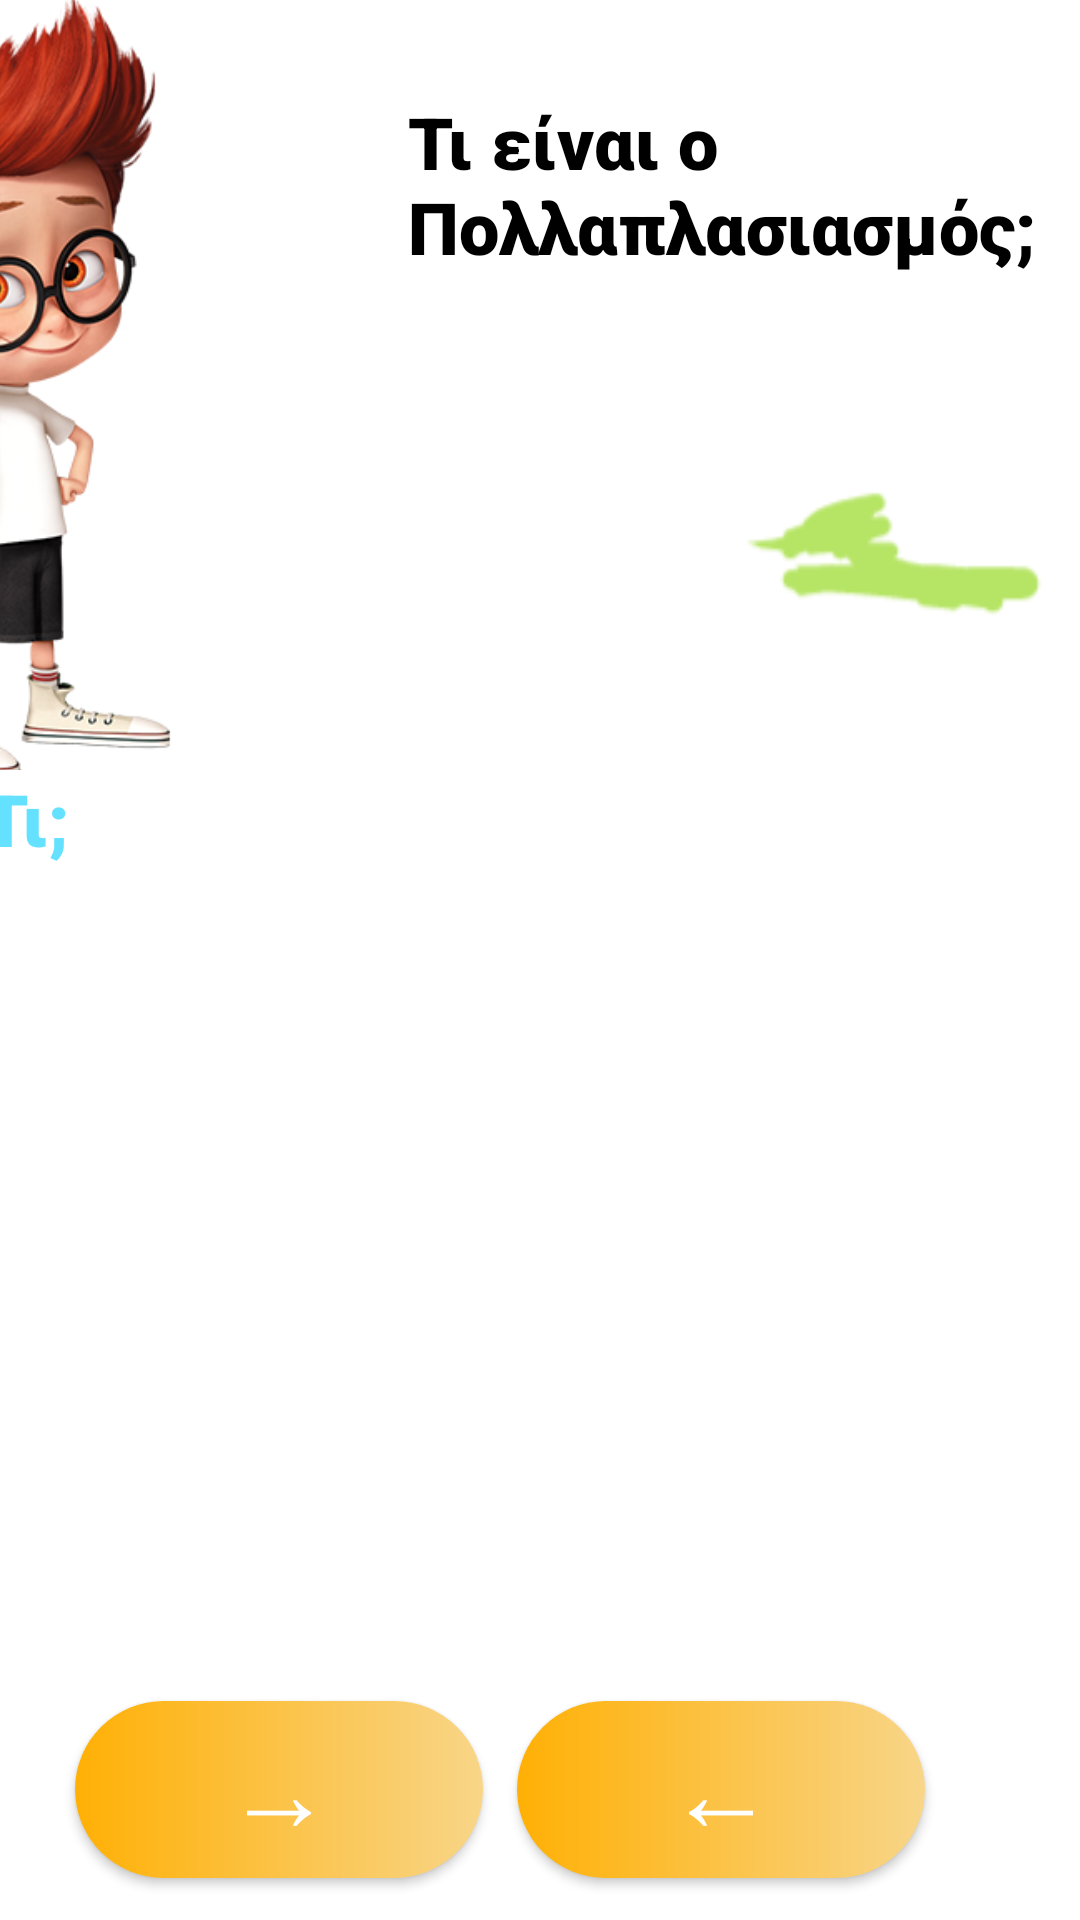

Reconstruct the res/layout file that produces this screen, plus the resources it refers to.
<!-- AndroidManifest.xml: application theme Theme.Project_pro -->
<!-- res/layout/activity_yli_k_test.xml -->
<?xml version="1.0" encoding="utf-8"?>
<androidx.constraintlayout.widget.ConstraintLayout xmlns:android="http://schemas.android.com/apk/res/android"
    xmlns:app="http://schemas.android.com/apk/res-auto"
    xmlns:tools="http://schemas.android.com/tools"
    android:layout_width="match_parent"
    android:layout_height="match_parent"
    android:background="@color/white"
    tools:context=".yli_k_test">


    <TextView
        android:id="@+id/textView11"
        android:layout_width="283dp"
        android:layout_height="113dp"
        android:layout_marginStart="136dp"
        android:layout_marginBottom="496dp"
        android:fontFamily="sans-serif-black"
        android:text="Τι είναι ο Πολλαπλασιασμός;"
        android:textColor="@color/black"
        android:textSize="24sp"
        app:layout_constraintBottom_toBottomOf="parent"
        app:layout_constraintStart_toStartOf="parent" />

    <ImageView
        android:id="@+id/imageView17"
        android:layout_width="261dp"
        android:layout_height="261dp"
        android:layout_marginEnd="268dp"
        android:layout_marginBottom="380dp"
        app:layout_constraintBottom_toBottomOf="parent"
        app:layout_constraintEnd_toEndOf="parent"
        app:srcCompat="@drawable/trans" />

    <ImageView
        android:id="@+id/imageView20"
        android:layout_width="105dp"
        android:layout_height="93dp"
        android:layout_marginBottom="412dp"
        app:layout_constraintBottom_toBottomOf="parent"
        app:layout_constraintEnd_toEndOf="parent"
        app:layout_constraintHorizontal_bias="0.964"
        app:layout_constraintStart_toStartOf="parent"
        app:srcCompat="@drawable/prasino" />

    <ScrollView
        android:layout_width="391dp"
        android:layout_height="297dp"
        app:layout_constraintBottom_toBottomOf="parent"
        app:layout_constraintEnd_toEndOf="parent"
        app:layout_constraintHorizontal_bias="0.2"
        app:layout_constraintStart_toStartOf="parent"
        app:layout_constraintTop_toTopOf="parent"
        app:layout_constraintVertical_bias="0.748">


        <TextView
            android:id="@+id/minima"
            android:layout_width="wrap_content"
            android:layout_height="wrap_content"
            android:background="@color/white"
            android:fontFamily="sans-serif-black"
            android:text="Τι;"
            android:textColor="#63e1ff"
            android:textSize="24sp"
            app:layout_constraintBottom_toBottomOf="parent"
            app:layout_constraintEnd_toEndOf="parent"
            app:layout_constraintHorizontal_bias="0.384"
            app:layout_constraintStart_toStartOf="parent"
            app:layout_constraintTop_toTopOf="parent"
            app:layout_constraintVertical_bias="0.557" />


    </ScrollView>

    <android.widget.Button
        android:id="@+id/button15"
        android:layout_width="136dp"
        android:layout_height="59dp"
        android:background="@drawable/brn"
        android:text="→"
        android:textColor="@color/white"
        android:textSize="36sp"
        app:layout_constraintBottom_toBottomOf="parent"
        app:layout_constraintEnd_toEndOf="parent"
        app:layout_constraintHorizontal_bias="0.112"
        app:layout_constraintStart_toStartOf="parent"
        app:layout_constraintTop_toTopOf="parent"
        app:layout_constraintVertical_bias="0.976" />

    <android.widget.Button
        android:id="@+id/button16"
        android:layout_width="136dp"
        android:layout_height="59dp"
        android:background="@drawable/brn"
        android:text="←"
        android:textColor="@color/white"
        android:textSize="36sp"
        app:layout_constraintBottom_toBottomOf="parent"
        app:layout_constraintEnd_toEndOf="parent"
        app:layout_constraintHorizontal_bias="0.77"
        app:layout_constraintStart_toStartOf="parent"
        app:layout_constraintTop_toTopOf="parent"
        app:layout_constraintVertical_bias="0.976" />


</androidx.constraintlayout.widget.ConstraintLayout>
<!-- resources referenced by this layout -->
<resources>
  <color name="black">#FF000000</color>
  <color name="white">#FFFFFFFF</color>
  <!-- drawable brn (drawable) -->
  <?xml version="1.0" encoding="utf-8"?>
  <ripple xmlns:android = "http://schemas.android.com/apk/res/android"
      xmlns:tools2 = "http://schemas.android.com/tools"
      android:color="@color/RippleEffect"
      tools2:targetApi = "lollipop" >
  
      <item>
  
          <shape android:shape="rectangle">
  
              <gradient android:startColor="@color/BtnColor"
                  android:endColor="#f8d588" android:type = "linear">
  
              </gradient>
  
              <corners android:radius="350dp"></corners>
  
  
          </shape>
  
  
      </item>
  
  
  
  
  
  
  
  </ripple>
  <!-- drawable prasino: png bitmap (drawable, 1269 bytes) -->
  <!-- drawable trans: png bitmap (drawable, 186041 bytes) -->
  <style name="Theme.Project_pro" parent="Theme.MaterialComponents.DayNight.NoActionBar">
          
          <item name="colorPrimary">@color/purple_500</item>
          <item name="colorPrimaryVariant">@color/purple_700</item>
          <item name="colorOnPrimary">@color/white</item>
          
          <item name="colorSecondary">@color/teal_200</item>
          <item name="colorSecondaryVariant">@color/teal_700</item>
          <item name="colorOnSecondary">@color/black</item>
          
          <item name="android:statusBarColor" tools:targetApi="l">?attr/colorPrimaryVariant</item>
          
      </style>
  <color name="RippleEffect">#f8d588</color>
  <color name="BtnColor">#ffb005</color>
  <color name="purple_500">#FF6200EE</color>
  <color name="purple_700">#FF3700B3</color>
  <color name="teal_200">#FF03DAC5</color>
  <color name="teal_700">#FF018786</color>
</resources>
